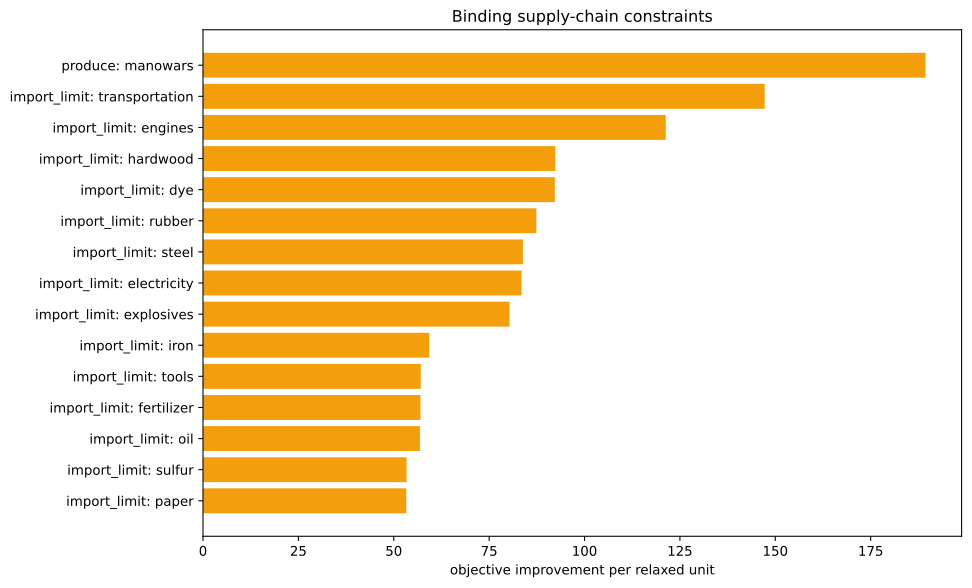

Values plotted in this chart, from the file beside it:
kind, family, label, realized_value, bound, slack, residual, binding, solver_marginal, improvement_per_unit
inequality, import_limit, ammunition, 0.0, 0.0, 0.0, 0.0, True, -0.0, 0.0
inequality, import_limit, small_arms, 0.0, 0.0, 0.0, 0.0, True, -0.0, 0.0
inequality, import_limit, artillery, 0.0, 0.0, 0.0, 0.0, True, -0.0, 0.0
inequality, import_limit, tanks, 0.0, 0.0, 0.0, 0.0, True, -0.0, 0.0
inequality, import_limit, aeroplanes, 0.0, 0.0, 0.0, 0.0, True, -0.0, 0.0
inequality, import_limit, manowars, -1429, 0.0, 1429, 0.0, False, -0.0, 0.0
inequality, import_limit, ironclads, 0.0, 0.0, 0.0, 0.0, True, -0.0, 0.0
inequality, import_limit, grain, 0.0, 0.0, 0.0, 0.0, True, -0.0, 0.0
inequality, import_limit, fish, 0.0, 0.0, 0.0, 0.0, True, -0.0, 0.0
inequality, import_limit, fabric, -5.684341886080802e-14, 0.0, 5.684341886080802e-14, 0.0, True, -52.43, 52.43
inequality, import_limit, wood, -1.1368683772161603e-13, 0.0, 1.1368683772161603e-13, 0.0, True, -17.57, 17.57
inequality, import_limit, groceries, 0.0, 0.0, 0.0, 0.0, True, -0.0, 0.0
inequality, import_limit, clothes, 0.0, 0.0, 0.0, 0.0, True, -0.0, 0.0
inequality, import_limit, furniture, 0.0, 0.0, 0.0, 0.0, True, -0.0, 0.0
inequality, import_limit, paper, 1.3322676295501878e-15, 0.0, -1.3322676295501878e-15, 0.0, True, -53.28, 53.28
inequality, import_limit, services, 0.0, 0.0, 0.0, 0.0, True, -0.0, 0.0
inequality, import_limit, transportation, -4.263256414560601e-14, 0.0, 4.263256414560601e-14, 0.0, True, -147.2, 147.2
inequality, import_limit, electricity, 0.0, 0.0, 0.0, 0.0, True, -83.49, 83.49
inequality, import_limit, clippers, 0.0, 0.0, 0.0, 0.0, True, -0.0, 0.0
inequality, import_limit, steamers, 0.0, 0.0, 0.0, 0.0, True, -0.0, 0.0
inequality, import_limit, silk, 0.0, 0.0, 0.0, 0.0, True, -0.0, 0.0
inequality, import_limit, dye, 0.0, 0.0, 0.0, 0.0, True, -92.21, 92.21
inequality, import_limit, sulfur, 3.552713678800501e-15, 0.0, -3.552713678800501e-15, 0.0, True, -53.35, 53.35
inequality, import_limit, coal, -1.1368683772161603e-13, 0.0, 1.1368683772161603e-13, 0.0, True, -45.99, 45.99
inequality, import_limit, iron, 0.0, 0.0, 0.0, 0.0, True, -59.28, 59.28
inequality, import_limit, lead, 0.0, 0.0, 0.0, 0.0, True, -0.0, 0.0
inequality, import_limit, hardwood, -1.1368683772161603e-13, 0.0, 1.1368683772161603e-13, 0.0, True, -92.32, 92.32
inequality, import_limit, rubber, 0.0, 0.0, 0.0, 0.0, True, -87.38, 87.38
inequality, import_limit, oil, 0.0, 0.0, 0.0, 0.0, True, -56.85, 56.85
inequality, import_limit, engines, -9.947598300641403e-14, 0.0, 9.947598300641403e-14, 0.0, True, -121.3, 121.3
inequality, import_limit, steel, -3.552713678800501e-15, 0.0, 3.552713678800501e-15, 0.0, True, -83.83, 83.83
inequality, import_limit, glass, 0.0, 0.0, 0.0, 0.0, True, -0.0, 0.0
inequality, import_limit, fertilizer, -3.191891195797325e-15, 0.0, 3.191891195797325e-15, 0.0, True, -56.99, 56.99
inequality, import_limit, tools, 8.526512829121202e-14, 0.0, -8.526512829121202e-14, 0.0, True, -57.07, 57.07
inequality, import_limit, explosives, 1.4210854715202004e-14, 0.0, -1.4210854715202004e-14, 0.0, True, -80.35, 80.35
inequality, import_limit, porcelain, 0.0, 0.0, 0.0, 0.0, True, -0.0, 0.0
inequality, import_limit, meat, 0.0, 0.0, 0.0, 0.0, True, -0.0, 0.0
inequality, import_limit, fruit, 0.0, 0.0, 0.0, 0.0, True, -0.0, 0.0
inequality, import_limit, liquor, 0.0, 0.0, 0.0, 0.0, True, -0.0, 0.0
inequality, import_limit, wine, 0.0, 0.0, 0.0, 0.0, True, -0.0, 0.0
inequality, import_limit, tea, 0.0, 0.0, 0.0, 0.0, True, -0.0, 0.0
inequality, import_limit, coffee, 0.0, 0.0, 0.0, 0.0, True, -0.0, 0.0
inequality, import_limit, sugar, 0.0, 0.0, 0.0, 0.0, True, -0.0, 0.0
inequality, import_limit, tobacco, 0.0, 0.0, 0.0, 0.0, True, -0.0, 0.0
inequality, import_limit, opium, 0.0, 0.0, 0.0, 0.0, True, -0.0, 0.0
inequality, import_limit, automobiles, 0.0, 0.0, 0.0, 0.0, True, -0.0, 0.0
inequality, import_limit, telephones, 0.0, 0.0, 0.0, 0.0, True, -0.0, 0.0
inequality, import_limit, radios, 0.0, 0.0, 0.0, 0.0, True, -0.0, 0.0
inequality, import_limit, luxury_clothes, 0.0, 0.0, 0.0, 0.0, True, -0.0, 0.0
inequality, import_limit, luxury_furniture, 0.0, 0.0, 0.0, 0.0, True, -0.0, 0.0
inequality, import_limit, gold, 0.0, 0.0, 0.0, 0.0, True, -0.0, 0.0
inequality, import_limit, fine_art, 0.0, 0.0, 0.0, 0.0, True, -0.0, 0.0
inequality, produce, manowars, -1429, -1429, 0.0, 0.0, True, -189.4, 189.4
inequality, building_limits, building_dye_plantation, 0.0, 0.0, 0.0, 0.0, True, -0.0, 0.0
equality, era_cap, era_cap, 0.0, 0.0, , 0.0, True, -0.0, 
equality, banned_pms, pm_diesel_engines+pm_oil-fired_plant+pm_…, 0.0, 0.0, , 0.0, True, -3934, 
equality, banned_building_groups, bg_gold_fields, 0.0, 0.0, , 0.0, True, -0.0, 
equality, banned_building_groups, bg_army, 0.0, 0.0, , 0.0, True, -0.0, 
equality, banned_building_groups, bg_conscription, 0.0, 0.0, , 0.0, True, -0.0, 
equality, banned_building_groups, bg_naval_fortification, 0.0, 0.0, , 0.0, True, -0.0, 
... 17 more rows
